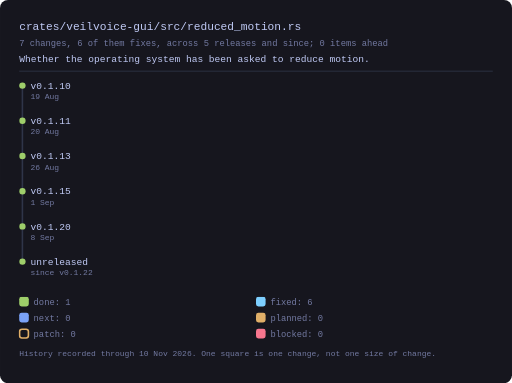
t = 0.00 s
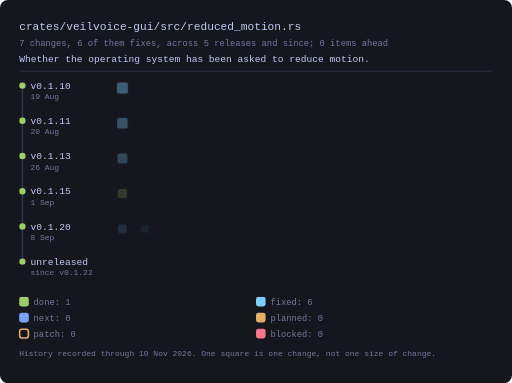
t = 0.05 s
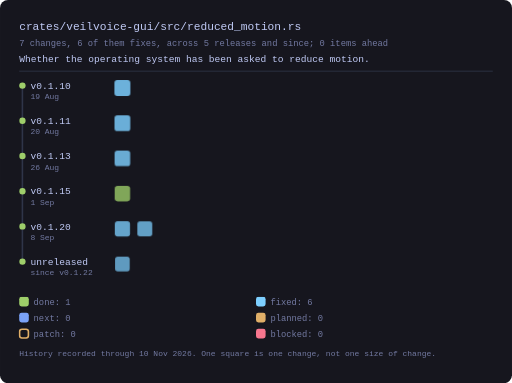
t = 0.16 s
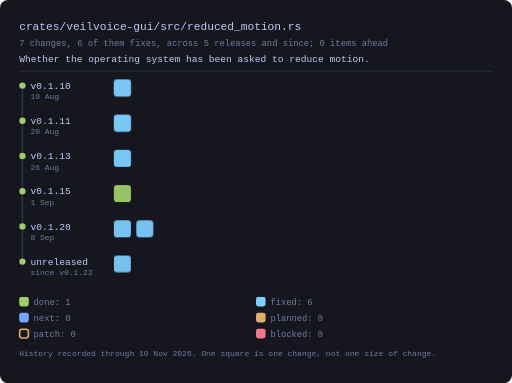
t = 0.27 s
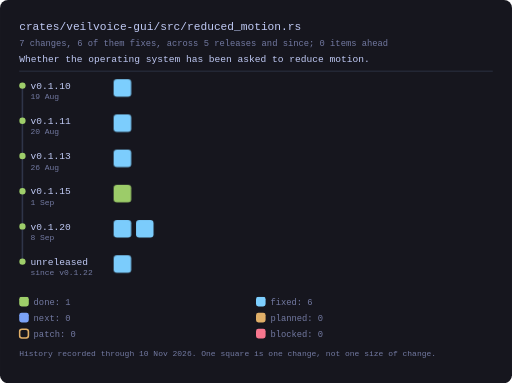
t = 0.39 s
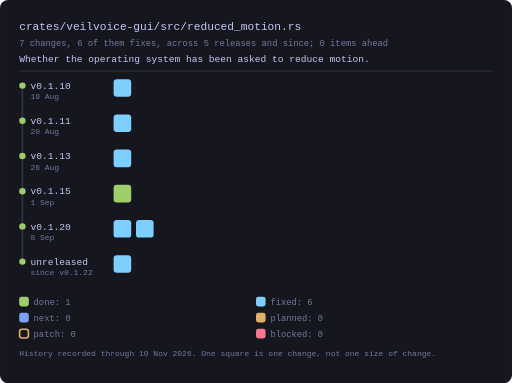
t = 0.50 s

The animated SVG that drew these frames (rendered in a browser with its animation timeline set to each time). Animation: 1 CSS @keyframes rule; one cycle of 0.50 s.

<svg xmlns="http://www.w3.org/2000/svg" viewBox="0 0 640 479" width="640" height="479" style="max-width:100%;height:auto" role="img" aria-label="crates/veilvoice-gui/src/reduced_motion.rs: 7 changes, 6 of them fixes, across 5 releases and since; 0 items ahead">
<!-- GENERATED by tools/graphs/generate.py from tools/graphs/history.json, ROADMAP.md and docs/AUDIT.md. Do not edit. -->
<style>.gr-square{transform-box:fill-box;transform-origin:center;animation:gr-in .45s cubic-bezier(.2,.8,.3,1) backwards;transition:filter .15s ease}.gr-square:hover{filter:brightness(1.35)}@keyframes gr-in{from{opacity:0;transform:scale(.4)}to{opacity:1;transform:none}}@media (prefers-reduced-motion:reduce){.gr-square{animation:none}}</style>
<rect x="0" y="0" width="640" height="479" rx="10" fill="var(--bg-inset, #16161e)"/>
<text x="24.0" y="38.0" font-family="ui-monospace, SFMono-Regular, Menlo, Consolas, monospace" font-size="14" fill="var(--fg, #c0caf5)">crates/veilvoice-gui/src/reduced_motion.rs</text>
<text x="24.0" y="58.0" font-family="ui-monospace, SFMono-Regular, Menlo, Consolas, monospace" font-size="11" fill="var(--muted, #737aa2)">7 changes, 6 of them fixes, across 5 releases and since; 0 items ahead</text>
<text x="24.0" y="77.0" font-family="ui-monospace, SFMono-Regular, Menlo, Consolas, monospace" font-size="12" fill="var(--fg, #c0caf5)">Whether the operating system has been asked to reduce motion.</text>
<line x1="24.0" y1="89.0" x2="616.0" y2="89.0" stroke="var(--border, #2f3549)"/>
<line x1="28.0" y1="107.0" x2="28.0" y2="327.0" stroke="var(--border, #2f3549)" stroke-width="2"/>
<g><title>v0.1.10, released 19 Aug 2026: 1 change</title>
<circle cx="28.0" cy="107.0" r="4" fill="var(--ok, #9ece6a)"/>
<text x="38.0" y="111.0" font-family="ui-monospace, SFMono-Regular, Menlo, Consolas, monospace" font-size="12" fill="var(--fg, #c0caf5)">v0.1.10</text>
<text x="38.0" y="124.0" font-family="ui-monospace, SFMono-Regular, Menlo, Consolas, monospace" font-size="10" fill="var(--muted, #737aa2)">19 Aug</text>
</g>
<g opacity="1"><title>18 Aug 2026. Fix, F-41: docs: a page for every crate and every file, and a licence change</title><rect class="gr-square" style="animation-delay:0ms" x="142.0" y="99.0" width="22.0" height="22.0" rx="4" fill="var(--cyan, #7dcfff)"/></g>
<g><title>v0.1.11, released 20 Aug 2026: 1 change</title>
<circle cx="28.0" cy="151.0" r="4" fill="var(--ok, #9ece6a)"/>
<text x="38.0" y="155.0" font-family="ui-monospace, SFMono-Regular, Menlo, Consolas, monospace" font-size="12" fill="var(--fg, #c0caf5)">v0.1.11</text>
<text x="38.0" y="168.0" font-family="ui-monospace, SFMono-Regular, Menlo, Consolas, monospace" font-size="10" fill="var(--muted, #737aa2)">20 Aug</text>
</g>
<g opacity="1"><title>20 Aug 2026. Fix: fix: an unused mut only the Linux runner could see</title><rect class="gr-square" style="animation-delay:8ms" x="142.0" y="143.0" width="22.0" height="22.0" rx="4" fill="var(--cyan, #7dcfff)"/></g>
<g><title>v0.1.13, released 26 Aug 2026: 1 change</title>
<circle cx="28.0" cy="195.0" r="4" fill="var(--ok, #9ece6a)"/>
<text x="38.0" y="199.0" font-family="ui-monospace, SFMono-Regular, Menlo, Consolas, monospace" font-size="12" fill="var(--fg, #c0caf5)">v0.1.13</text>
<text x="38.0" y="212.0" font-family="ui-monospace, SFMono-Regular, Menlo, Consolas, monospace" font-size="10" fill="var(--muted, #737aa2)">26 Aug</text>
</g>
<g opacity="1"><title>26 Aug 2026. Fix, F-72: lf: three tests passed here and failed on the same platform in CI</title><rect class="gr-square" style="animation-delay:16ms" x="142.0" y="187.0" width="22.0" height="22.0" rx="4" fill="var(--cyan, #7dcfff)"/></g>
<g><title>v0.1.15, released 1 Sep 2026: 1 change</title>
<circle cx="28.0" cy="239.0" r="4" fill="var(--ok, #9ece6a)"/>
<text x="38.0" y="243.0" font-family="ui-monospace, SFMono-Regular, Menlo, Consolas, monospace" font-size="12" fill="var(--fg, #c0caf5)">v0.1.15</text>
<text x="38.0" y="256.0" font-family="ui-monospace, SFMono-Regular, Menlo, Consolas, monospace" font-size="10" fill="var(--muted, #737aa2)">1 Sep</text>
</g>
<g opacity="1"><title>28 Aug 2026. Change: docs: every file in the tree explains itself twice</title><rect class="gr-square" style="animation-delay:24ms" x="142.0" y="231.0" width="22.0" height="22.0" rx="4" fill="var(--ok, #9ece6a)"/></g>
<g><title>v0.1.20, released 8 Sep 2026: 2 changes</title>
<circle cx="28.0" cy="283.0" r="4" fill="var(--ok, #9ece6a)"/>
<text x="38.0" y="287.0" font-family="ui-monospace, SFMono-Regular, Menlo, Consolas, monospace" font-size="12" fill="var(--fg, #c0caf5)">v0.1.20</text>
<text x="38.0" y="300.0" font-family="ui-monospace, SFMono-Regular, Menlo, Consolas, monospace" font-size="10" fill="var(--muted, #737aa2)">8 Sep</text>
</g>
<g opacity="1"><title>18 Aug 2026. Fix, F-13: gui: a settings panel, every website theme, animation you can stop</title><rect class="gr-square" style="animation-delay:32ms" x="142.0" y="275.0" width="22.0" height="22.0" rx="4" fill="var(--cyan, #7dcfff)"/></g>
<g opacity="1"><title>20 Aug 2026. Fix: fix: the Windows GUI&#x27;s console flash, silent crashes, missing icon</title><rect class="gr-square" style="animation-delay:40ms" x="170.0" y="275.0" width="22.0" height="22.0" rx="4" fill="var(--cyan, #7dcfff)"/></g>
<g><title>Landed since the last release: 1 change</title>
<circle cx="28.0" cy="327.0" r="4" fill="var(--ok, #9ece6a)"/>
<text x="38.0" y="331.0" font-family="ui-monospace, SFMono-Regular, Menlo, Consolas, monospace" font-size="12" fill="var(--fg, #c0caf5)">unreleased</text>
<text x="38.0" y="344.0" font-family="ui-monospace, SFMono-Regular, Menlo, Consolas, monospace" font-size="10" fill="var(--muted, #737aa2)">since v0.1.22</text>
</g>
<g opacity="1"><title>23 Sep 2026. Fix, F-210, F-212, roadmap 167: Roadmap 167, the console half: the guard that proved no spawn flashed a console read one file of thirty-four</title><rect class="gr-square" style="animation-delay:48ms" x="142.0" y="319.0" width="22.0" height="22.0" rx="4" fill="var(--cyan, #7dcfff)"/></g>
<g><title>A feature or other change, landed</title>
<rect x="24.0" y="371.0" width="12" height="12" rx="3" fill="var(--ok, #9ece6a)"/>
<text x="42.0" y="381.0" font-family="ui-monospace, SFMono-Regular, Menlo, Consolas, monospace" font-size="11" fill="var(--muted, #737aa2)">done: 1</text></g>
<g><title>A fix: a change that names an audit finding</title>
<rect x="320.0" y="371.0" width="12" height="12" rx="3" fill="var(--cyan, #7dcfff)"/>
<text x="338.0" y="381.0" font-family="ui-monospace, SFMono-Regular, Menlo, Consolas, monospace" font-size="11" fill="var(--muted, #737aa2)">fixed: 6</text></g>
<g><title>On the roadmap and being worked on now</title>
<rect x="24.0" y="391.0" width="12" height="12" rx="3" fill="var(--accent, #7aa2f7)"/>
<text x="42.0" y="401.0" font-family="ui-monospace, SFMono-Regular, Menlo, Consolas, monospace" font-size="11" fill="var(--muted, #737aa2)">next: 0</text></g>
<g><title>A planned feature, on the roadmap, not started</title>
<rect x="320.0" y="391.0" width="12" height="12" rx="3" fill="var(--warn, #e0af68)"/>
<text x="338.0" y="401.0" font-family="ui-monospace, SFMono-Regular, Menlo, Consolas, monospace" font-size="11" fill="var(--muted, #737aa2)">planned: 0</text></g>
<g><title>A planned patch: outstanding work a finding points to</title>
<rect x="24.5" y="411.5" width="11" height="11" rx="3" fill="none" stroke="var(--warn, #e0af68)" stroke-width="2"/>
<text x="42.0" y="421.0" font-family="ui-monospace, SFMono-Regular, Menlo, Consolas, monospace" font-size="11" fill="var(--muted, #737aa2)">patch: 0</text></g>
<g><title>Waiting on something outside the code</title>
<rect x="320.0" y="411.0" width="12" height="12" rx="3" fill="var(--err, #f7768e)"/>
<text x="338.0" y="421.0" font-family="ui-monospace, SFMono-Regular, Menlo, Consolas, monospace" font-size="11" fill="var(--muted, #737aa2)">blocked: 0</text></g>
<text x="24.0" y="445.0" font-family="ui-monospace, SFMono-Regular, Menlo, Consolas, monospace" font-size="10" fill="var(--muted, #737aa2)">History recorded through 10 Nov 2026. One square is one change, not one size of change.</text>
</svg>
